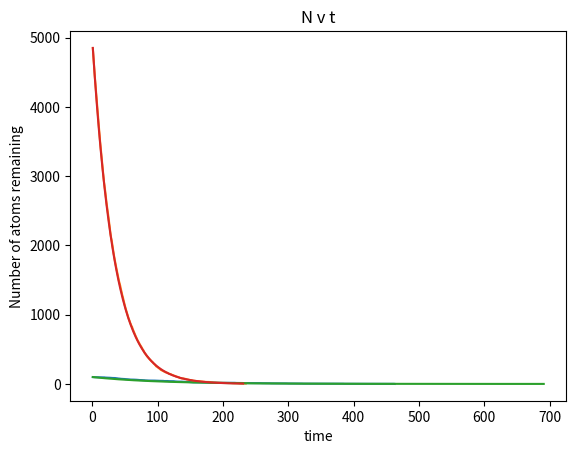

Generate this figure with matplotlib:
#Monte Carlo Q1:
import random
import math
import matplotlib.pyplot as plt
def decay(n0,alpha,dt):
    n=n0
    x=[]
    y=[]
    t=0
    while n>(n0/1000):
        c=n
        t=t+dt
        for i in range(c):
            p = random.uniform(0,1)
            if p<=(alpha*dt):
                n = n-1
        x.append(t)
        y.append(n)
    plt.plot(x,y)
    plt.xlabel("time")
    plt.ylabel("Number of atoms remaining")
    plt.title("N v t")
    plt.show()
def eplot(n0,alpha):
    n=n0
    t=0
    x=[]
    y=[]
    while n>(n0/1000):
        n = n*(math.e**(-alpha))
        t = t+1
        x.append(t)
        y.append(n)
    plt.plot(x,y)
    plt.xlabel("time")
    plt.ylabel("Number of atoms remaining")
    plt.title("N v t")
    plt.show()
                
    return n
#1
decay(100,0.01,1)
decay(5000,0.03,1)
eplot(100,0.01)
eplot(5000,0.03)

